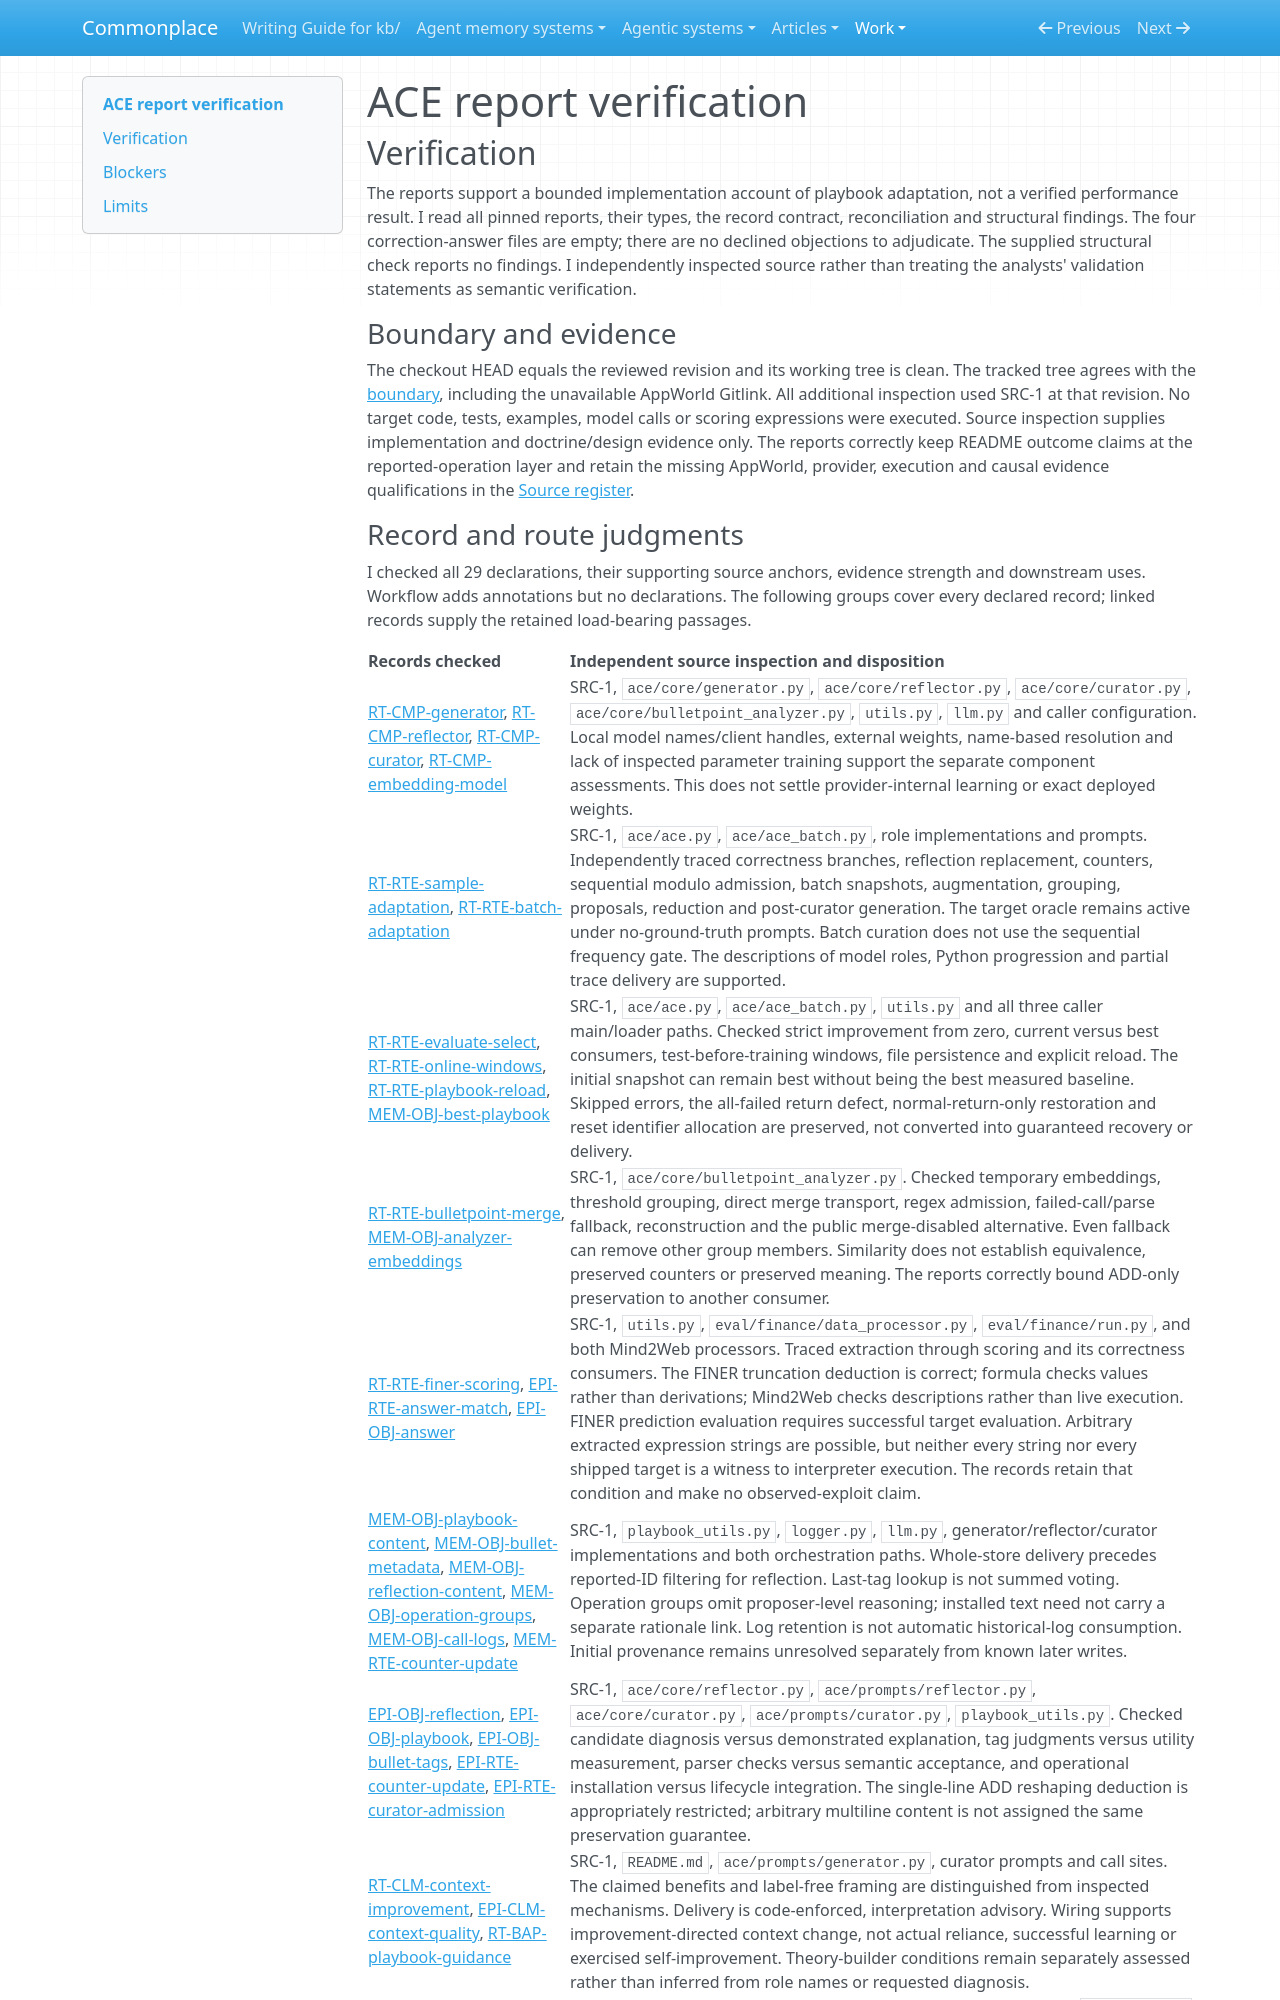

repository: zby/commonplace · page: work/agentic-system-completion/evidence/publications/ace/AAS-2026-10-18-ace-007571102a54-01/report-verification/index.html · generator: mkdocs

---
type: agentic-system-analyses/types/agentic-system-verification.md
description: "Independent verification of ACE's runtime, memory, epistemic, workflow and reconciliation reports at the frozen main-repository revision."
run-id: AAS-2026-10-18-ace-007571102a54-01
reviewed-boundary: "82709de050e1db6e6ef2f07bcb0393560b94992a"
---

# ACE report verification

## Verification

The reports support a bounded implementation account of playbook adaptation, not a verified performance result. I read all pinned reports, their types, the record contract, reconciliation and structural findings. The four correction-answer files are empty; there are no declined objections to adjudicate. The supplied structural check reports no findings. I independently inspected source rather than treating the analysts' validation statements as semantic verification.

### Boundary and evidence

The checkout HEAD equals the reviewed revision and its working tree is clean. The tracked tree agrees with the [boundary](boundary.md#boundary-and-evidence), including the unavailable AppWorld Gitlink. All additional inspection used SRC-1 at that revision. No target code, tests, examples, model calls or scoring expressions were executed. Source inspection supplies implementation and doctrine/design evidence only. The reports correctly keep README outcome claims at the reported-operation layer and retain the missing AppWorld, provider, execution and causal evidence qualifications in the [Source register](boundary.md#source-register).
